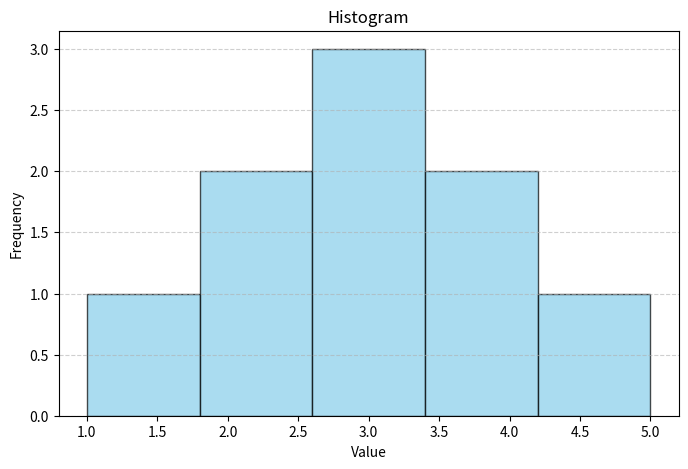
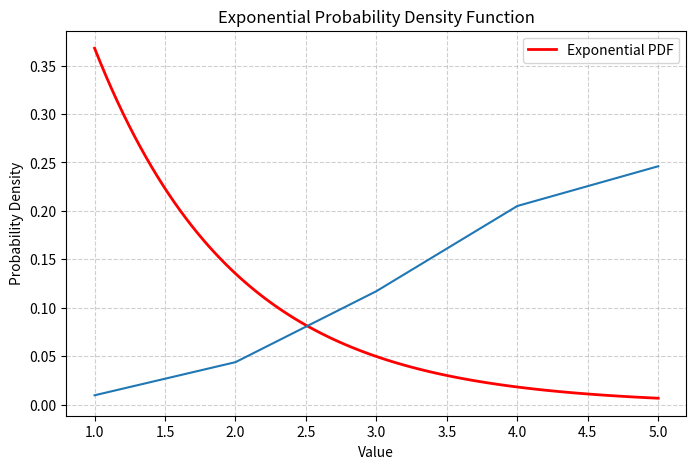

Write the Python code that produced these figures, in order.
import matplotlib.pyplot as plt
import numpy as np
from scipy.stats import expon
from scipy.stats import binom
# Example data
data = [1, 2, 2, 3, 3, 3, 4, 4, 5]

# 1. Create a histogram
plt.figure(figsize=(8, 5))  # Create a figure for the histogram
plt.hist(data, bins=5, edgecolor='black', color='skyblue', alpha=0.7)
plt.title('Histogram')
plt.xlabel('Value')
plt.ylabel('Frequency')
plt.grid(axis='y', linestyle='--', alpha=0.6)
plt.show()

# 2. Exponential PDF
# Generate exponential data for the same range
x = np.linspace(min(data), max(data), 100)  # Generate points for the line
pdf_values = expon.pdf(x)  # Compute the exponential PDF

plt.figure(figsize=(8, 5))  # Create a figure for the PDF
plt.plot(x, pdf_values, color='red', label='Exponential PDF', linewidth=2)
plt.title('Exponential Probability Density Function')
plt.xlabel('Value')
plt.ylabel('Probability Density')
plt.legend()
plt.grid(axis='both', linestyle='--', alpha=0.6)
plt.show()

#Binomial Probability Mass Function
plt.plot(data, binom.pmf(data, 10, 0.5))
plt.show()